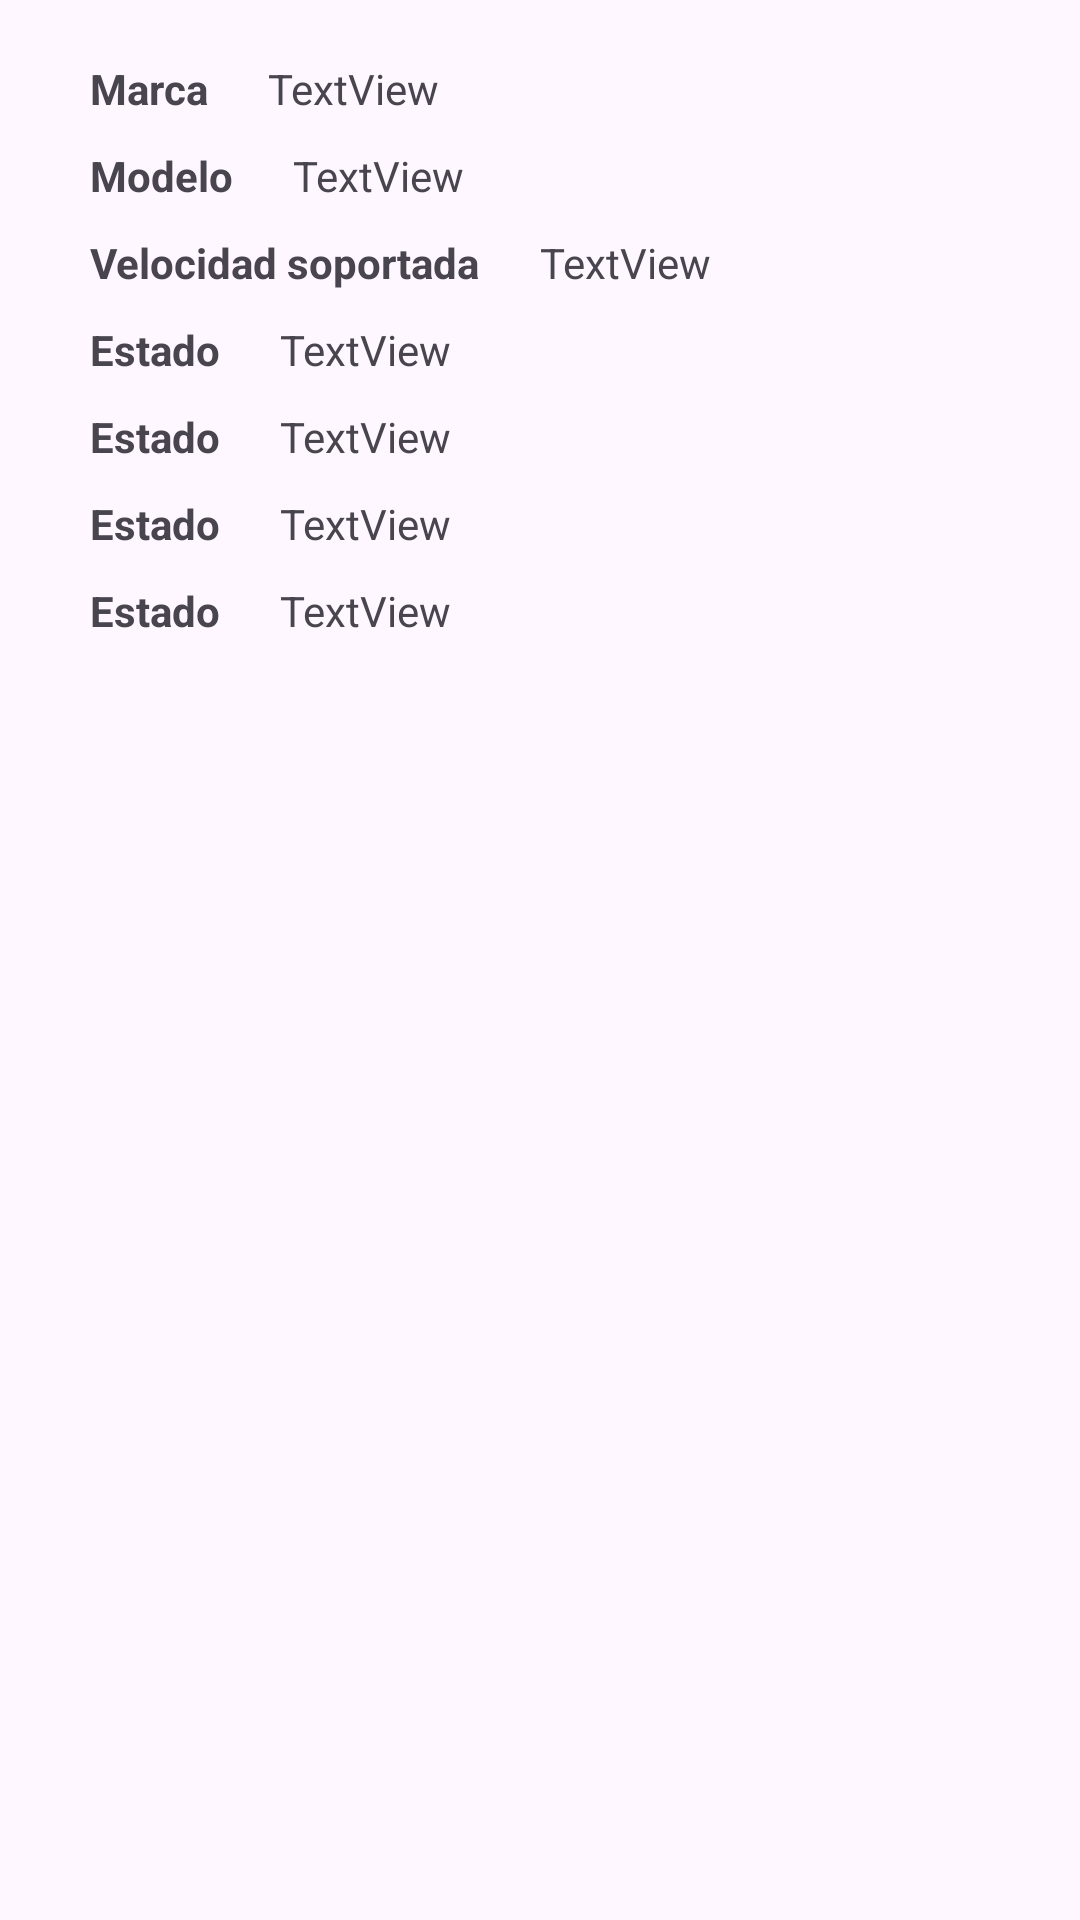

The Android layout XML behind this screen, and the referenced resources:
<!-- AndroidManifest.xml: application theme Theme.LabIOT -->
<!-- res/layout/irv_locacion.xml -->
<?xml version="1.0" encoding="utf-8"?>
<androidx.constraintlayout.widget.ConstraintLayout xmlns:android="http://schemas.android.com/apk/res/android"
    xmlns:app="http://schemas.android.com/apk/res-auto"
    xmlns:tools="http://schemas.android.com/tools"
    android:layout_width="match_parent"
    android:layout_height="wrap_content"
    android:minHeight="150dp">

    <TextView
        android:id="@+id/textView1"
        android:layout_width="wrap_content"
        android:layout_height="wrap_content"
        android:layout_marginStart="30dp"
        android:layout_marginTop="20dp"
        android:text="Marca"
        android:textStyle="bold"
        app:layout_constraintStart_toStartOf="parent"
        app:layout_constraintTop_toTopOf="parent" />

    <TextView
        android:id="@+id/textView2"
        android:layout_width="wrap_content"
        android:layout_height="wrap_content"
        android:layout_marginStart="30dp"
        android:layout_marginTop="10dp"
        android:textStyle="bold"
        android:text="Modelo"
        app:layout_constraintStart_toStartOf="parent"
        app:layout_constraintTop_toBottomOf="@+id/textView1" />

    <TextView
        android:id="@+id/textView3"
        android:layout_width="wrap_content"
        android:layout_height="wrap_content"
        android:layout_marginStart="30dp"
        android:layout_marginTop="10dp"
        android:textStyle="bold"
        android:text="Velocidad soportada"
        app:layout_constraintStart_toStartOf="parent"
        app:layout_constraintTop_toBottomOf="@+id/textView2" />

    <TextView
        android:id="@+id/textView4"
        android:layout_width="wrap_content"
        android:layout_height="wrap_content"
        android:layout_marginStart="30dp"
        android:layout_marginTop="10dp"
        android:textStyle="bold"
        android:text="Estado"
        app:layout_constraintStart_toStartOf="parent"
        app:layout_constraintTop_toBottomOf="@+id/textView3" />

    <TextView
        android:id="@+id/textView5"
        android:layout_width="wrap_content"
        android:layout_height="wrap_content"
        android:layout_marginStart="30dp"
        android:layout_marginTop="10dp"
        android:textStyle="bold"
        android:text="Estado"
        app:layout_constraintStart_toStartOf="parent"
        app:layout_constraintTop_toBottomOf="@+id/textView4" />

    <TextView
        android:id="@+id/textView6"
        android:layout_width="wrap_content"
        android:layout_height="wrap_content"
        android:layout_marginStart="30dp"
        android:layout_marginTop="10dp"
        android:textStyle="bold"
        android:text="Estado"
        app:layout_constraintStart_toStartOf="parent"
        app:layout_constraintTop_toBottomOf="@+id/textView5" />

    <TextView
        android:id="@+id/textView7"
        android:layout_width="wrap_content"
        android:layout_height="wrap_content"
        android:layout_marginStart="30dp"
        android:layout_marginTop="10dp"
        android:textStyle="bold"
        android:text="Estado"
        app:layout_constraintStart_toStartOf="parent"
        app:layout_constraintTop_toBottomOf="@+id/textView6" />


    <TextView
        android:id="@+id/textView8"
        android:layout_width="wrap_content"
        android:layout_height="wrap_content"
        android:layout_marginStart="20dp"
        android:layout_marginTop="20dp"
        android:text="TextView"
        app:layout_constraintStart_toEndOf="@+id/textView1"
        app:layout_constraintTop_toTopOf="parent" />

    <TextView
        android:id="@+id/textView9"
        android:layout_width="wrap_content"
        android:layout_height="wrap_content"
        android:layout_marginStart="20dp"
        android:layout_marginTop="10dp"
        android:text="TextView"
        app:layout_constraintStart_toEndOf="@+id/textView2"
        app:layout_constraintTop_toBottomOf="@+id/textView8" />

    <TextView
        android:id="@+id/textView10"
        android:layout_width="wrap_content"
        android:layout_height="wrap_content"
        android:layout_marginStart="20dp"
        android:layout_marginTop="10dp"
        android:text="TextView"
        app:layout_constraintStart_toEndOf="@+id/textView3"
        app:layout_constraintTop_toBottomOf="@+id/textView9" />

    <TextView
        android:id="@+id/textView11"
        android:layout_width="wrap_content"
        android:layout_height="wrap_content"
        android:layout_marginStart="20dp"
        android:layout_marginTop="10dp"
        android:text="TextView"
        app:layout_constraintStart_toEndOf="@+id/textView4"
        app:layout_constraintTop_toBottomOf="@+id/textView10" />

    <TextView
        android:id="@+id/textView12"
        android:layout_width="wrap_content"
        android:layout_height="wrap_content"
        android:layout_marginStart="20dp"
        android:layout_marginTop="10dp"
        android:text="TextView"
        app:layout_constraintStart_toEndOf="@+id/textView5"
        app:layout_constraintTop_toBottomOf="@+id/textView11" />

    <TextView
        android:id="@+id/textView13"
        android:layout_width="wrap_content"
        android:layout_height="wrap_content"
        android:layout_marginStart="20dp"
        android:layout_marginTop="10dp"
        android:text="TextView"
        app:layout_constraintStart_toEndOf="@+id/textView6"
        app:layout_constraintTop_toBottomOf="@+id/textView12" />

    <TextView
        android:id="@+id/textView14"
        android:layout_width="wrap_content"
        android:layout_height="wrap_content"
        android:layout_marginStart="20dp"
        android:layout_marginTop="10dp"
        android:text="TextView"
        app:layout_constraintStart_toEndOf="@+id/textView7"
        app:layout_constraintTop_toBottomOf="@+id/textView13" />

</androidx.constraintlayout.widget.ConstraintLayout>
<!-- resources referenced by this layout -->
<resources>
  <style name="Theme.LabIOT" parent="Base.Theme.LabIOT" />
  <style name="Base.Theme.LabIOT" parent="Theme.Material3.DayNight.NoActionBar">
          
          <item name="colorPrimary">@color/my_light_primary</item>
      </style>
  <color name="my_light_primary">#FF326E93</color>
</resources>
